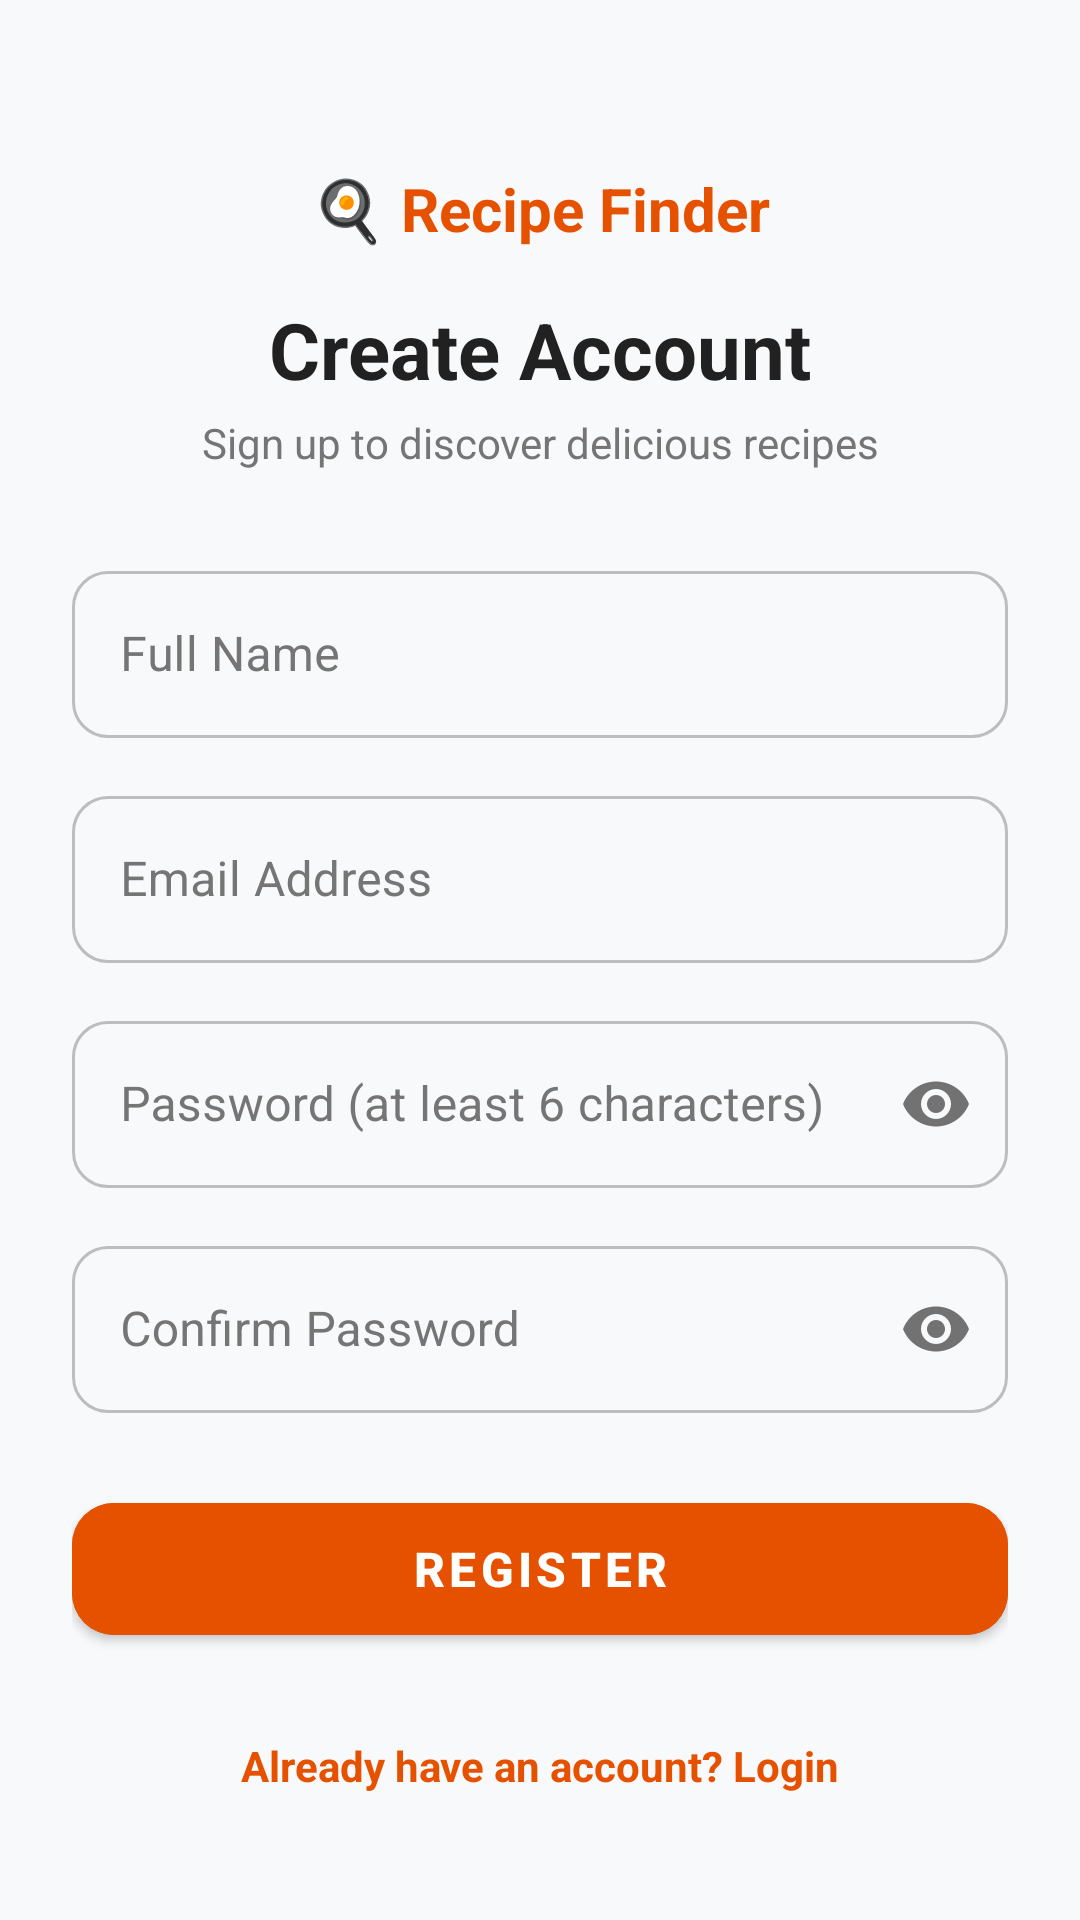

The Android layout XML behind this screen, and the referenced resources:
<!-- AndroidManifest.xml: application theme Theme.RecipeFinder -->
<!-- res/layout/activity_register.xml -->
<?xml version="1.0" encoding="utf-8"?>
<ScrollView xmlns:android="http://schemas.android.com/apk/res/android"
    xmlns:app="http://schemas.android.com/apk/res-auto"
    android:layout_width="match_parent"
    android:layout_height="match_parent"
    android:fillViewport="true"
    android:background="@color/background_light">

    <androidx.constraintlayout.widget.ConstraintLayout
        android:layout_width="match_parent"
        android:layout_height="wrap_content"
        android:padding="24dp">

        <TextView
            android:id="@+id/tvAppHeader"
            android:layout_width="wrap_content"
            android:layout_height="wrap_content"
            android:text="🍳 Recipe Finder"
            android:textSize="20sp"
            android:textStyle="bold"
            android:textColor="@color/primary"
            app:layout_constraintTop_toTopOf="parent"
            app:layout_constraintStart_toStartOf="parent"
            app:layout_constraintEnd_toEndOf="parent"
            android:layout_marginTop="32dp"/>

        <TextView
            android:id="@+id/tvTitle"
            android:layout_width="wrap_content"
            android:layout_height="wrap_content"
            android:text="Create Account"
            android:textSize="26sp"
            android:textStyle="bold"
            android:textColor="@color/text_primary"
            android:layout_marginTop="16dp"
            app:layout_constraintTop_toBottomOf="@id/tvAppHeader"
            app:layout_constraintStart_toStartOf="parent"
            app:layout_constraintEnd_toEndOf="parent"/>

        <TextView
            android:id="@+id/tvSubtitle"
            android:layout_width="wrap_content"
            android:layout_height="wrap_content"
            android:text="Sign up to discover delicious recipes"
            android:textSize="14sp"
            android:textColor="@color/text_secondary"
            android:layout_marginTop="4dp"
            app:layout_constraintTop_toBottomOf="@id/tvTitle"
            app:layout_constraintStart_toStartOf="parent"
            app:layout_constraintEnd_toEndOf="parent"/>

        <com.google.android.material.textfield.TextInputLayout
            android:id="@+id/tilName"
            style="@style/Widget.App.TextInputLayout"
            android:layout_width="0dp"
            android:layout_height="wrap_content"
            android:hint="Full Name"
            android:layout_marginTop="28dp"
            app:boxCornerRadiusTopStart="12dp"
            app:boxCornerRadiusTopEnd="12dp"
            app:boxCornerRadiusBottomStart="12dp"
            app:boxCornerRadiusBottomEnd="12dp"
            app:boxStrokeColor="@color/input_box_stroke"
            app:hintTextColor="@color/input_hint_color"
            app:layout_constraintTop_toBottomOf="@id/tvSubtitle"
            app:layout_constraintStart_toStartOf="parent"
            app:layout_constraintEnd_toEndOf="parent">

            <com.google.android.material.textfield.TextInputEditText
                android:id="@+id/etName"
                android:layout_width="match_parent"
                android:layout_height="wrap_content"
                android:inputType="textPersonName"
                android:textColor="@color/black"
                android:maxLines="1" />
        </com.google.android.material.textfield.TextInputLayout>

        <com.google.android.material.textfield.TextInputLayout
            android:id="@+id/tilRegEmail"
            style="@style/Widget.App.TextInputLayout"
            android:layout_width="0dp"
            android:layout_height="wrap_content"
            android:hint="Email Address"
            android:layout_marginTop="14dp"
            app:boxCornerRadiusTopStart="12dp"
            app:boxCornerRadiusTopEnd="12dp"
            app:boxCornerRadiusBottomStart="12dp"
            app:boxCornerRadiusBottomEnd="12dp"
            app:boxStrokeColor="@color/input_box_stroke"
            app:hintTextColor="@color/input_hint_color"
            app:layout_constraintTop_toBottomOf="@id/tilName"
            app:layout_constraintStart_toStartOf="parent"
            app:layout_constraintEnd_toEndOf="parent">

            <com.google.android.material.textfield.TextInputEditText
                android:id="@+id/etRegEmail"
                android:layout_width="match_parent"
                android:layout_height="wrap_content"
                android:inputType="textEmailAddress"
                android:textColor="@color/black"
                android:maxLines="1" />
        </com.google.android.material.textfield.TextInputLayout>

        <com.google.android.material.textfield.TextInputLayout
            android:id="@+id/tilRegPassword"
            style="@style/Widget.App.TextInputLayout"
            android:layout_width="0dp"
            android:layout_height="wrap_content"
            android:hint="Password (at least 6 characters)"
            android:layout_marginTop="14dp"
            app:passwordToggleEnabled="true"
            app:boxCornerRadiusTopStart="12dp"
            app:boxCornerRadiusTopEnd="12dp"
            app:boxCornerRadiusBottomStart="12dp"
            app:boxCornerRadiusBottomEnd="12dp"
            app:boxStrokeColor="@color/input_box_stroke"
            app:hintTextColor="@color/input_hint_color"
            app:layout_constraintTop_toBottomOf="@id/tilRegEmail"
            app:layout_constraintStart_toStartOf="parent"
            app:layout_constraintEnd_toEndOf="parent">

            <com.google.android.material.textfield.TextInputEditText
                android:id="@+id/etRegPassword"
                android:layout_width="match_parent"
                android:layout_height="wrap_content"
                android:inputType="textPassword"
                android:textColor="@color/black"
                android:maxLines="1" />
        </com.google.android.material.textfield.TextInputLayout>

        <com.google.android.material.textfield.TextInputLayout
            android:id="@+id/tilConfirmPassword"
            style="@style/Widget.App.TextInputLayout"
            android:layout_width="0dp"
            android:layout_height="wrap_content"
            android:hint="Confirm Password"
            android:layout_marginTop="14dp"
            app:passwordToggleEnabled="true"
            app:boxCornerRadiusTopStart="12dp"
            app:boxCornerRadiusTopEnd="12dp"
            app:boxCornerRadiusBottomStart="12dp"
            app:boxCornerRadiusBottomEnd="12dp"
            app:boxStrokeColor="@color/input_box_stroke"
            app:hintTextColor="@color/input_hint_color"
            app:layout_constraintTop_toBottomOf="@id/tilRegPassword"
            app:layout_constraintStart_toStartOf="parent"
            app:layout_constraintEnd_toEndOf="parent">

            <com.google.android.material.textfield.TextInputEditText
                android:id="@+id/etConfirmPassword"
                android:layout_width="match_parent"
                android:layout_height="wrap_content"
                android:inputType="textPassword"
                android:textColor="@color/black"
                android:maxLines="1" />
        </com.google.android.material.textfield.TextInputLayout>

        <com.google.android.material.button.MaterialButton
            android:id="@+id/btnRegister"
            android:layout_width="0dp"
            android:layout_height="56dp"
            android:text="Register"
            android:textSize="16sp"
            android:textStyle="bold"
            app:cornerRadius="14dp"
            android:backgroundTint="@color/primary"
            android:layout_marginTop="24dp"
            app:layout_constraintTop_toBottomOf="@id/tilConfirmPassword"
            app:layout_constraintStart_toStartOf="parent"
            app:layout_constraintEnd_toEndOf="parent"/>

        <ProgressBar
            android:id="@+id/registerLoading"
            android:layout_width="wrap_content"
            android:layout_height="wrap_content"
            android:visibility="gone"
            android:indeterminateTint="@color/primary"
            android:layout_marginTop="16dp"
            app:layout_constraintTop_toBottomOf="@id/btnRegister"
            app:layout_constraintStart_toStartOf="parent"
            app:layout_constraintEnd_toEndOf="parent"/>

        <TextView
            android:id="@+id/tvLogin"
            android:layout_width="wrap_content"
            android:layout_height="wrap_content"
            android:text="Already have an account? Login"
            android:textSize="14sp"
            android:textColor="@color/primary"
            android:textStyle="bold"
            android:padding="12dp"
            android:layout_marginTop="16dp"
            app:layout_constraintTop_toBottomOf="@id/registerLoading"
            app:layout_constraintStart_toStartOf="parent"
            app:layout_constraintEnd_toEndOf="parent"/>

    </androidx.constraintlayout.widget.ConstraintLayout>
</ScrollView>
<!-- resources referenced by this layout -->
<resources>
  <color name="background_light">#F8F9FA</color>
  <color name="black">#FF000000</color>
  <color name="primary">#E65100</color>
  <color name="text_primary">#212121</color>
  <color name="text_secondary">#757575</color>
  <style name="Widget.App.TextInputLayout" parent="Widget.MaterialComponents.TextInputLayout.OutlinedBox">
          <item name="boxStrokeColor">@color/input_box_stroke</item>
          <item name="hintTextColor">@color/input_hint_color</item>
          <item name="android:textColorHint">#757575</item>
      </style>
  <style name="Theme.RecipeFinder" parent="Theme.MaterialComponents.DayNight.NoActionBar">
          <item name="colorPrimary">@color/primary</item>
          <item name="colorPrimaryVariant">@color/primary_dark</item>
          <item name="colorOnPrimary">@color/white</item>
          <item name="colorSecondary">@color/accent_green</item>
          <item name="colorSecondaryVariant">@color/green_700</item>
          <item name="colorOnSecondary">@color/white</item>
          <item name="android:statusBarColor">@color/primary_dark</item>
          <item name="android:windowBackground">@color/background_light</item>
  
          
          <item name="colorControlActivated">@color/black</item>
          <item name="colorControlHighlight">#22000000</item>
          <item name="textInputStyle">@style/Widget.App.TextInputLayout</item>
          <item name="editTextStyle">@style/Widget.App.EditText</item>
      </style>
  <color name="primary_dark">#BF360C</color>
  <color name="white">#FFFFFFFF</color>
  <color name="accent_green">#2E7D32</color>
  <color name="green_700">#1B5E20</color>
  <style name="Widget.App.EditText" parent="Widget.MaterialComponents.TextInputEditText.OutlinedBox">
          <item name="android:textColor">@color/black</item>
          <item name="android:textColorHint">#757575</item>
      </style>
</resources>
